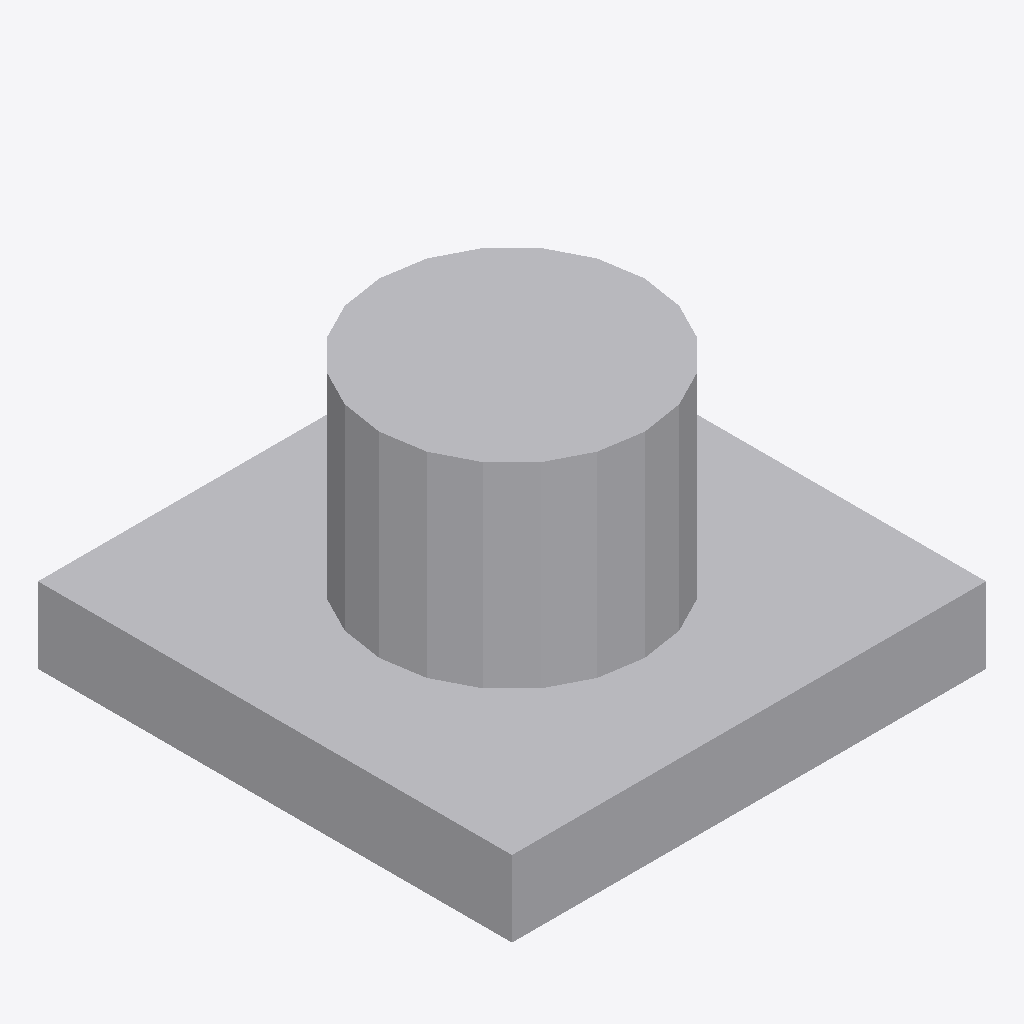
Isometric view of an IFC building model (IFC-SPF (STEP), schema IFC4X3, length unit metre), seen from the south-west, elements coloured by IFC class: 1 other element (light grey).
Extent 0.780 m × 0.780 m × 0.447 m (x, y, z). Elements (1): 1 IfcBuildingElementProxy.

HEADER;
FILE_DESCRIPTION(('ViewDefinition [CoordinationView]'),'2;1');
FILE_NAME('LM3-ART-P020.ifc','2026-08-30T00:00:00+00:00',('OpenSourceRail'),('OpenSourceRail'),'IfcOpenShell 0.8.5','OpenSourceRail deterministic LM3 product-library','design-reference / not for construction');
FILE_SCHEMA(('IFC4X3'));
ENDSEC;
DATA;
#1=IFCPROJECT('0DB1YX3a9L_AFP7bt$u5O5',$,'LM3-ART-P020 — articulation lower spherical pivot, bearing housing and pin set','Design-reference geometry and assembly hierarchy only; supplier freeze, released drawings/tolerances, calculations, qualified processes and first-article tests remain mandatory.',$,$,$,(#12),#7);
#2=IFCSITE('2CnEGDvvfOyPuF$8L5ScMD',$,'LM3 product library',$,$,#18,$,$,.ELEMENT.,$,$,$,$,$);
#3=IFCBUILDING('2UND2fmgzJhBFjWZ3yZ59J',$,'LM3 assembly inspection fixture',$,$,#21,$,$,.ELEMENT.,$,$,$);
#28=IFCBUILDINGELEMENTPROXY('2EIisn9TrSBOiHraiJJYeK',$,'articulation lower spherical pivot, bearing housing and pin set','Supplier-sized spherical bearing, housing, pin, bushes and retainers transmit the released draw, buff, vertical and anti-lift loads through the OSR adapter.',$,#73,#69,'LM3-ART-P020',$);
ENDSEC;
